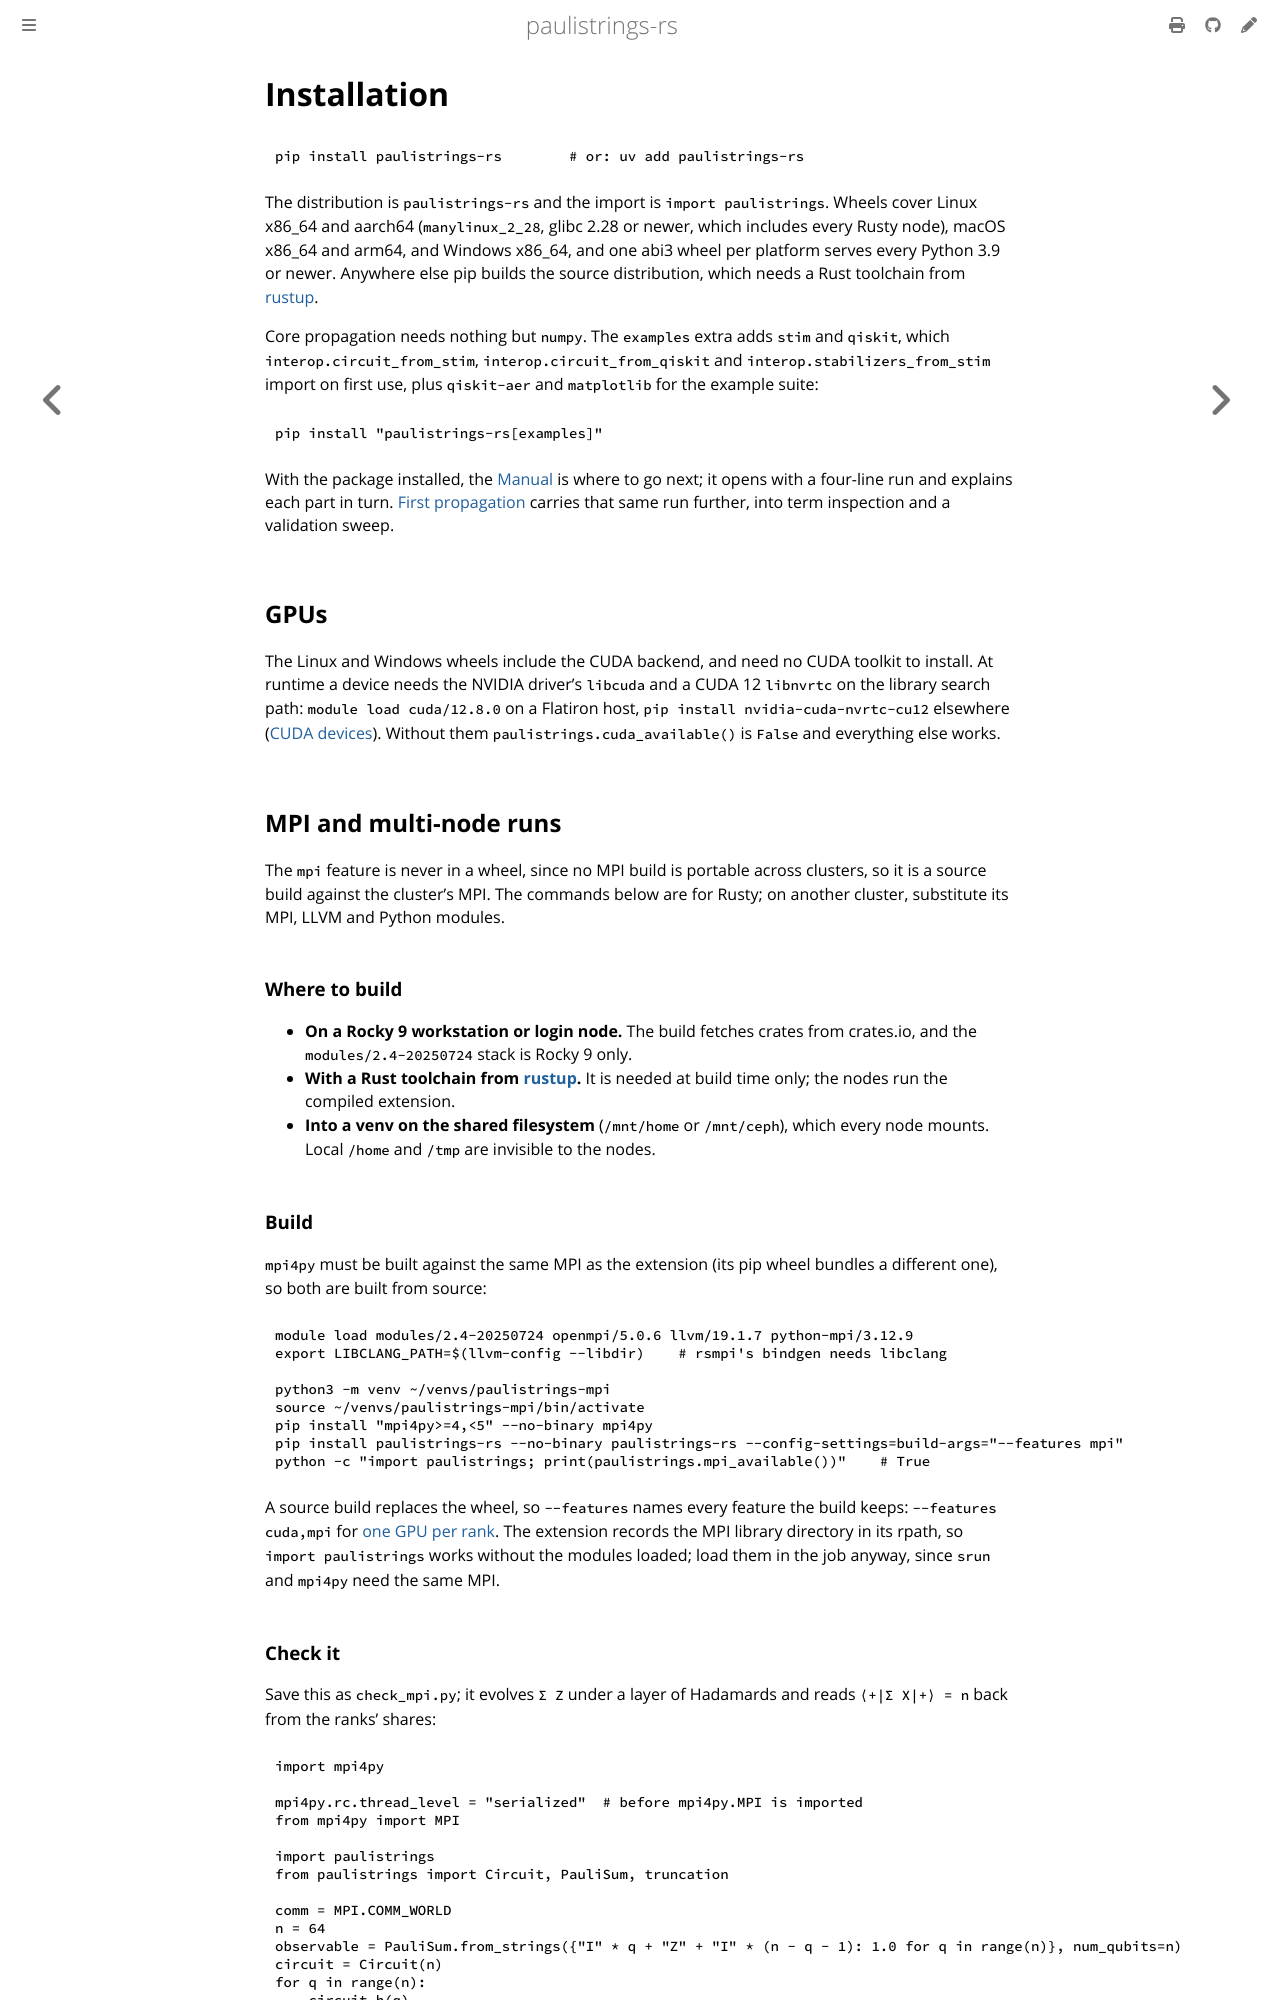

repository: lkdvos/paulistrings-rs · page: installation.html · generator: mdbook

# Installation

```bash
pip install paulistrings-rs        # or: uv add paulistrings-rs
```

The distribution is `paulistrings-rs` and the import is `import paulistrings`.
Wheels cover Linux x86_64 and aarch64 (`manylinux_2_28`, glibc 2.28 or newer, which includes every Rusty node), macOS x86_64 and arm64, and Windows x86_64, and one abi3 wheel per platform serves every Python 3.9 or newer.
Anywhere else pip builds the source distribution, which needs a Rust toolchain from [rustup](https://rustup.rs).

Core propagation needs nothing but `numpy`.
The `examples` extra adds `stim` and `qiskit`, which `interop.circuit_from_stim`, `interop.circuit_from_qiskit` and `interop.stabilizers_from_stim` import on first use, plus `qiskit-aer` and `matplotlib` for the example suite:

```bash
pip install "paulistrings-rs[examples]"
```

With the package installed, the [Manual](manual/index.md) is where to go next; it opens with a four-line run and explains each part in turn.
[First propagation](examples/first-propagation.md) carries that same run further, into term inspection and a validation sweep.

## GPUs

The Linux and Windows wheels include the CUDA backend, and need no CUDA toolkit to install.
At runtime a device needs the NVIDIA driver's `libcuda` and a CUDA 12 `libnvrtc` on the library search path: `module load cuda/12.8.0` on a Flatiron host, `pip install nvidia-cuda-nvrtc-cu12` elsewhere ([CUDA devices](manual/propagation/gpu.md#runtime-libraries)).
Without them `paulistrings.cuda_available()` is `False` and everything else works.

## MPI and multi-node runs

The `mpi` feature is never in a wheel, since no MPI build is portable across clusters, so it is a source build against the cluster's MPI.
The commands below are for Rusty; on another cluster, substitute its MPI, LLVM and Python modules.

### Where to build

- **On a Rocky 9 workstation or login node.** The build fetches crates from crates.io, and the `modules/2.4-20250724` stack is Rocky 9 only.
- **With a Rust toolchain from [rustup](https://rustup.rs).** It is needed at build time only; the nodes run the compiled extension.
- **Into a venv on the shared filesystem** (`/mnt/home` or `/mnt/ceph`), which every node mounts. Local `/home` and `/tmp` are invisible to the nodes.

### Build

`mpi4py` must be built against the same MPI as the extension (its pip wheel bundles a different one), so both are built from source:

```bash
module load modules/2.4-20250724 openmpi/5.0.6 llvm/19.1.7 python-mpi/3.12.9
export LIBCLANG_PATH=$(llvm-config --libdir)    # rsmpi's bindgen needs libclang

python3 -m venv ~/venvs/paulistrings-mpi
source ~/venvs/paulistrings-mpi/bin/activate
pip install "mpi4py>=4,<5" --no-binary mpi4py
pip install paulistrings-rs --no-binary paulistrings-rs --config-settings=build-args="--features mpi"
python -c "import paulistrings; print(paulistrings.mpi_available())"    # True
```

A source build replaces the wheel, so `--features` names every feature the build keeps: `--features cuda,mpi` for [one GPU per rank](#gpu-and-mpi-features).
The extension records the MPI library directory in its rpath, so `import paulistrings` works without the modules loaded; load them in the job anyway, since `srun` and `mpi4py` need the same MPI.
